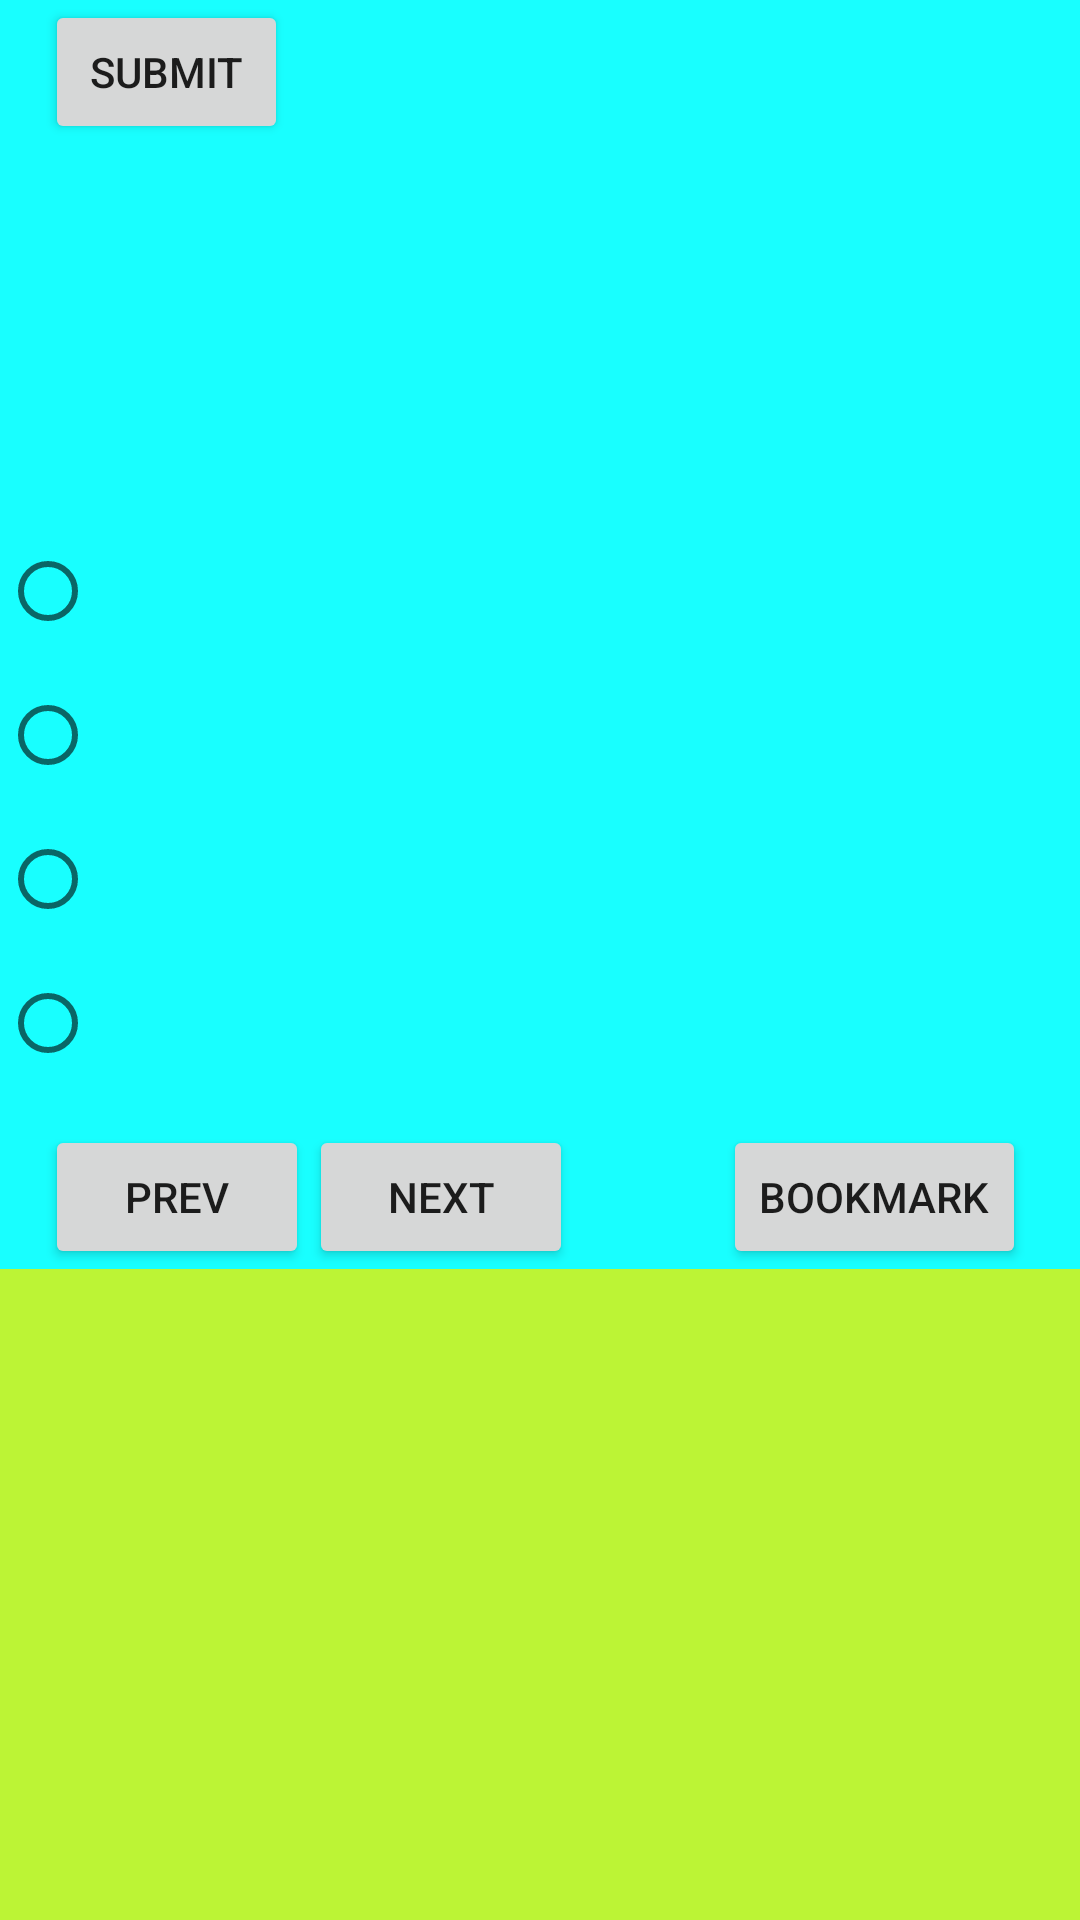

Here is an Android app screen rendered from its layout file. Give the layout XML and the strings, colors and styles it references.
<!-- AndroidManifest.xml: application theme Theme.FinalAssignmentQuiz -->
<!-- res/layout/fragment_question_detail_screen.xml -->
<?xml version="1.0" encoding="utf-8"?>
<ScrollView
    xmlns:android="http://schemas.android.com/apk/res/android"
    xmlns:tools="http://schemas.android.com/tools"
    android:layout_width="match_parent"
    android:background="#BCF435"
    android:layout_height="match_parent">
<LinearLayout
    android:layout_width="match_parent"
    android:layout_height="wrap_content"
    android:orientation="vertical"
    android:background="#18FFFF"
    tools:context=".QuestionDetailScreen">

    

    <LinearLayout
        android:layout_width="match_parent"
        android:layout_height="wrap_content"
        android:weightSum="4"
        android:orientation="horizontal">

        
        <Button
            android:layout_marginStart="15dp"
            android:layout_width="0dp"
            android:layout_height="match_parent"
            android:layout_weight="1"
            android:text="@string/submit"
            android:id="@+id/submit"/>
        
        <TextView
            android:layout_marginStart="20dp"
            android:layout_width="0dp"
            android:layout_height="match_parent"
            android:layout_weight="3"
            android:textSize="24sp"
            android:gravity="center"
            android:textColor="@color/black"
            android:textStyle="bold"
            android:id="@+id/timer1"/>
    </LinearLayout>
    
    <TextView
        android:layout_width="match_parent"
        android:layout_height="wrap_content"
        android:minHeight="110dp"
        android:id="@+id/questiondetail"
        android:textSize="24sp"
        android:textStyle="bold"
        android:textColor="@color/black"
        android:gravity="center_vertical"
        android:layout_marginTop="5dp"
        android:padding="10dp"/>
    <RadioGroup
        android:layout_width="match_parent"
        android:layout_height="wrap_content"
        android:layout_marginTop="10dp"
        android:gravity="center_vertical"
        android:id="@+id/rediogroup">

        <RadioButton
            android:layout_width="wrap_content"
            android:layout_height="wrap_content"
            android:minHeight="48dp"
            android:textSize="24sp"
            android:id="@+id/optionA"
            />
        <RadioButton
            android:layout_width="wrap_content"
            android:layout_height="wrap_content"
            android:minHeight="48dp"
            android:textSize="24sp"
            android:id="@+id/optionB"
            />
        <RadioButton
            android:layout_width="wrap_content"
            android:layout_height="wrap_content"
            android:minHeight="48dp"
            android:textSize="24sp"
            android:id="@+id/optionC"
            />

        <RadioButton
            android:id="@+id/optionD"
            android:layout_width="wrap_content"
            android:layout_height="wrap_content"
            android:textSize="24sp"
            android:minHeight="48dp" />


    </RadioGroup>

    <LinearLayout
        android:layout_width="match_parent"
        android:layout_height="wrap_content"
        android:layout_marginTop="10dp"
        android:minHeight="48dp"

        android:orientation="horizontal">

        <Button
            android:layout_marginStart="15dp"
            android:layout_width="wrap_content"
            android:layout_height="match_parent"
            android:text="@string/prev"
            android:id="@+id/prev"/>

        <Button
            android:layout_width="wrap_content"
            android:layout_height="match_parent"
            android:text="@string/next"
            android:id="@+id/next"/>

        <Button
            android:layout_width="wrap_content"
            android:layout_height="match_parent"
            android:text="Bookmark"
            android:layout_marginStart="50dp"
            android:id="@+id/book"/>


    </LinearLayout>

</LinearLayout>
</ScrollView>
<!-- resources referenced by this layout -->
<resources>
  <string name="next">Next</string>
  <string name="prev">Prev</string>
  <string name="submit">Submit</string>
  <style name="Theme.FinalAssignmentQuiz" parent="Theme.AppCompat.Light.NoActionBar">
          
          <item name="colorPrimary">@color/purple_500</item>
          <item name="colorPrimaryVariant">@color/purple_700</item>
          <item name="colorOnPrimary">@color/white</item>
          
          <item name="colorSecondary">@color/teal_200</item>
          <item name="colorSecondaryVariant">@color/teal_700</item>
          <item name="colorOnSecondary">@color/black</item>
          
          <item name="android:statusBarColor" tools:targetApi="l">?attr/colorPrimaryVariant</item>
          
      </style>
  <!-- not gathered from this repository: default colours our renderer supplied (Android Studio template values) -->
  <color name="purple_500">#FF6200EE</color>
  <color name="purple_700">#FF3700B3</color>
  <color name="teal_200">#FF03DAC5</color>
  <color name="teal_700">#FF018786</color>
  <color name="black">#FF000000</color>
  <color name="white">#FFFFFFFF</color>
</resources>
